Dataset: image-classification-computer-vision (GitHub, luismiguuel/image-classification-computer-vision). Classes: asphalt, belgian blocks, off-road.

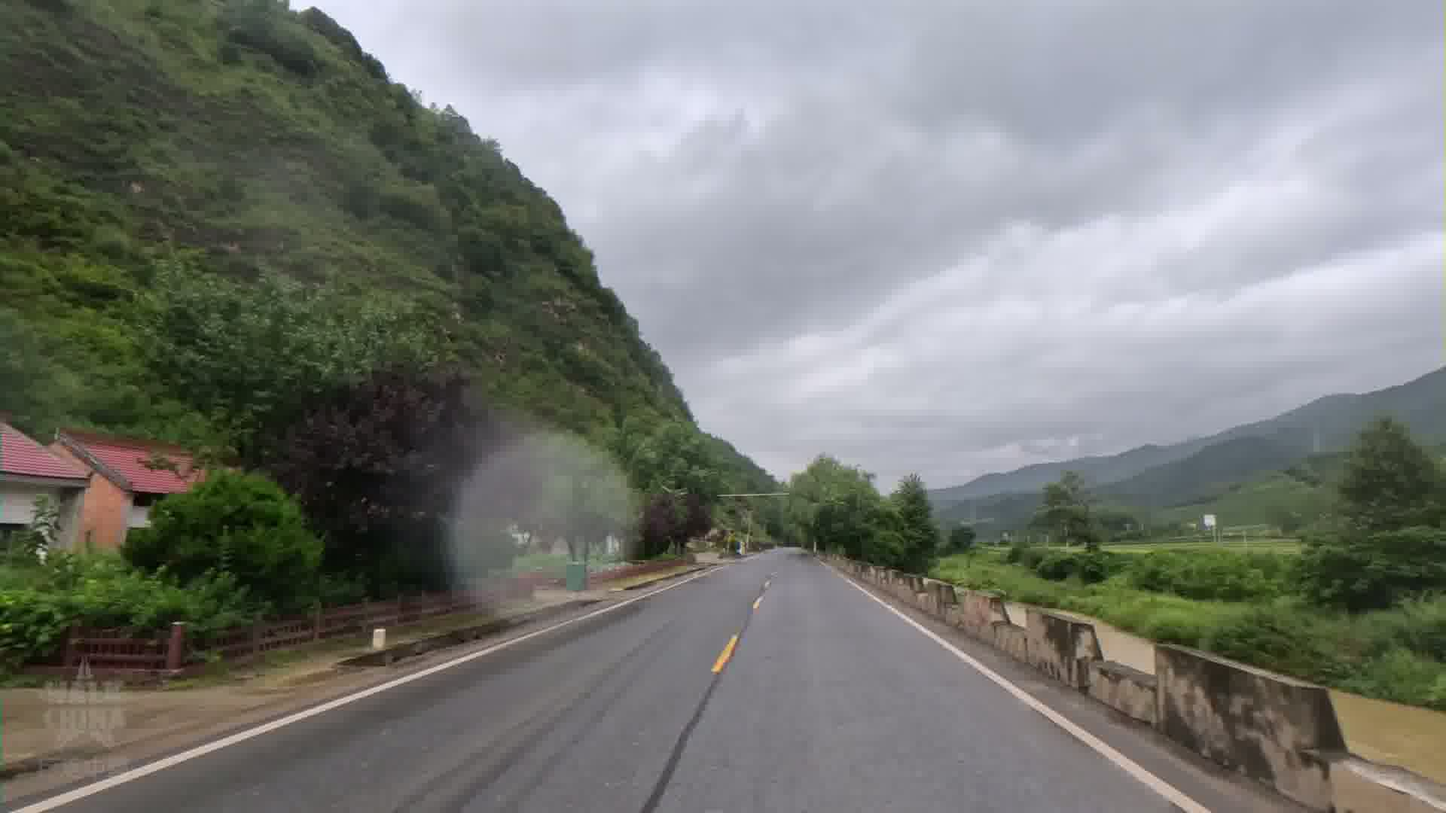
Label: asphalt

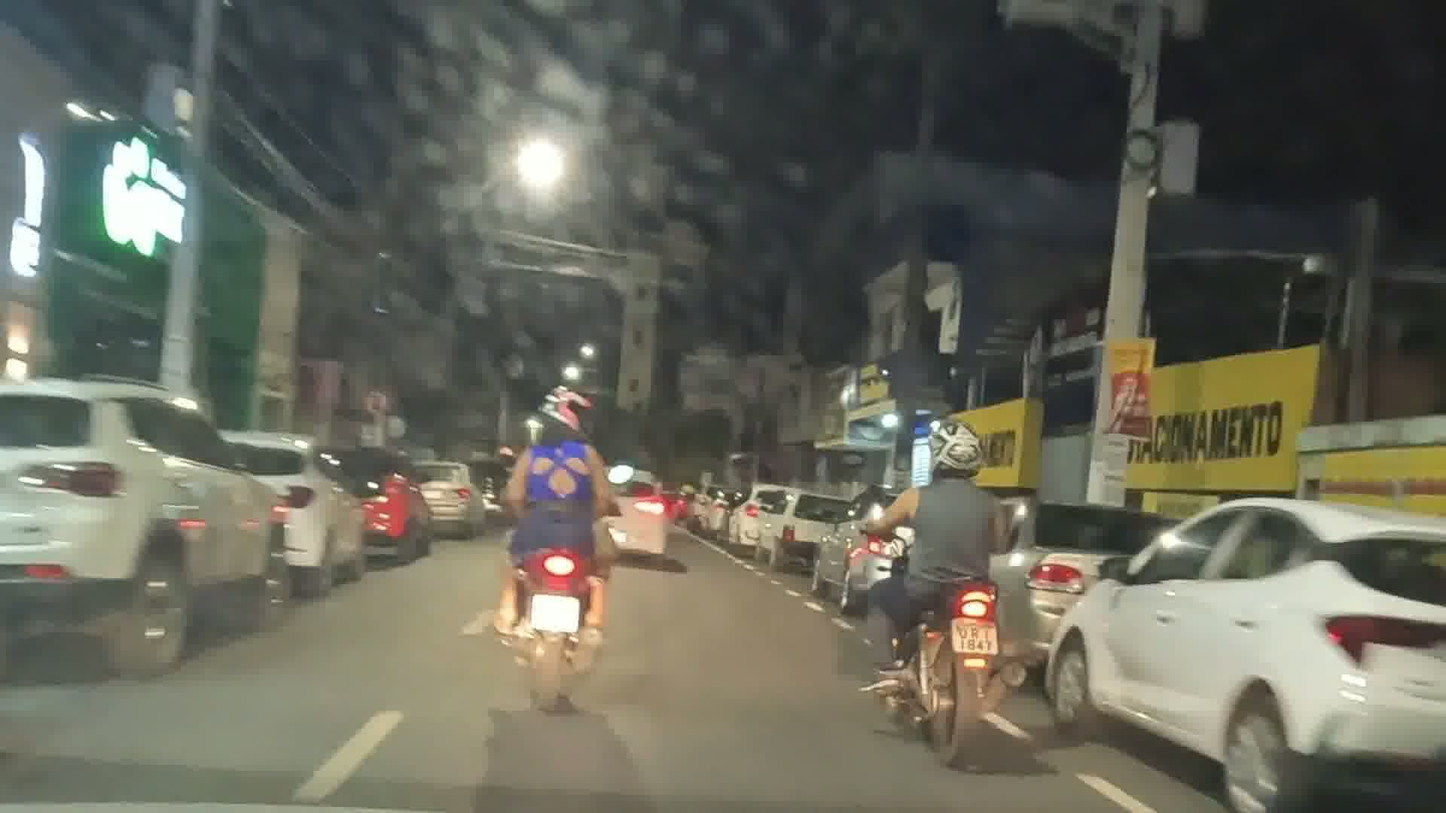
Label: asphalt

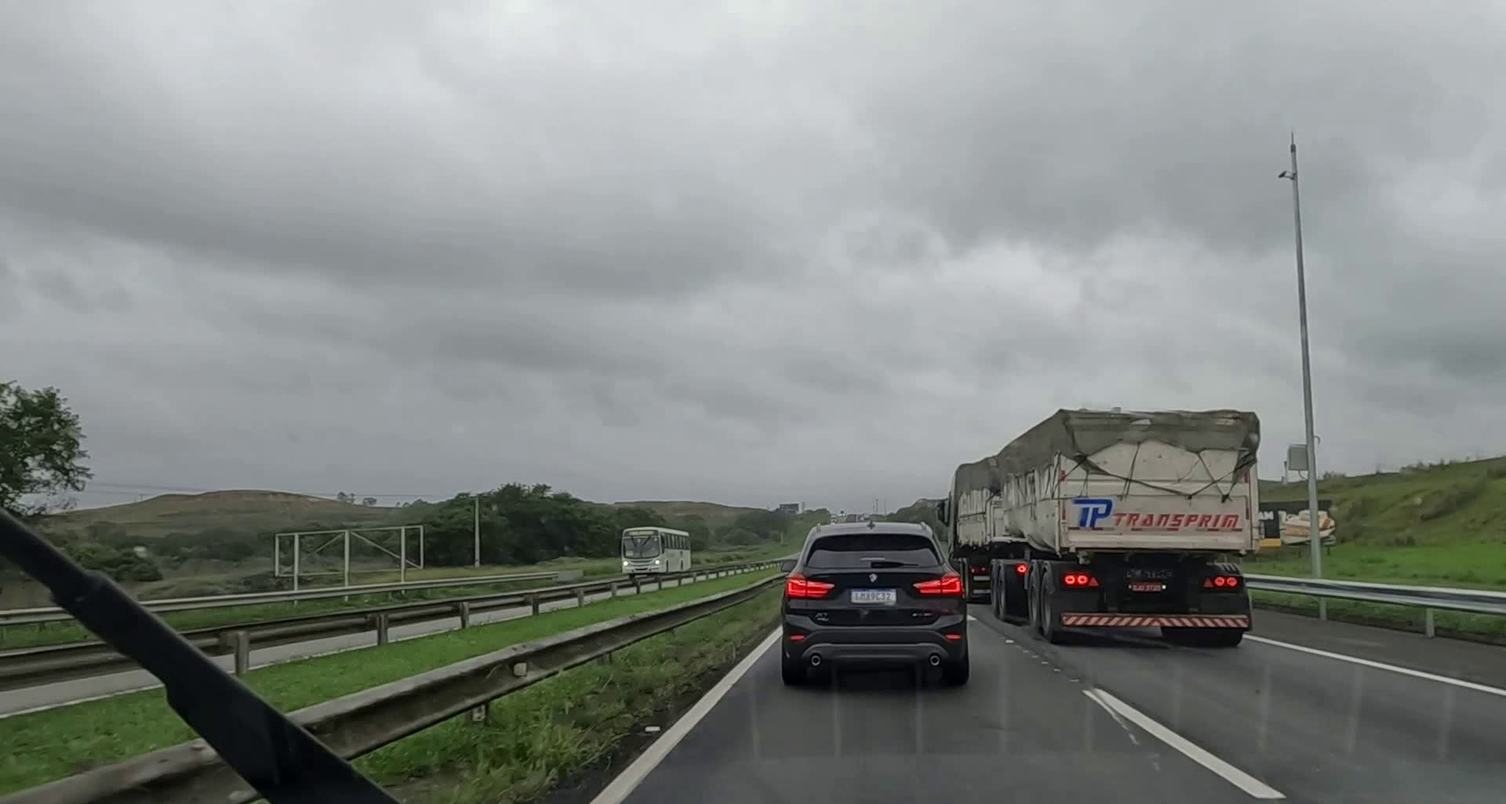
Label: asphalt

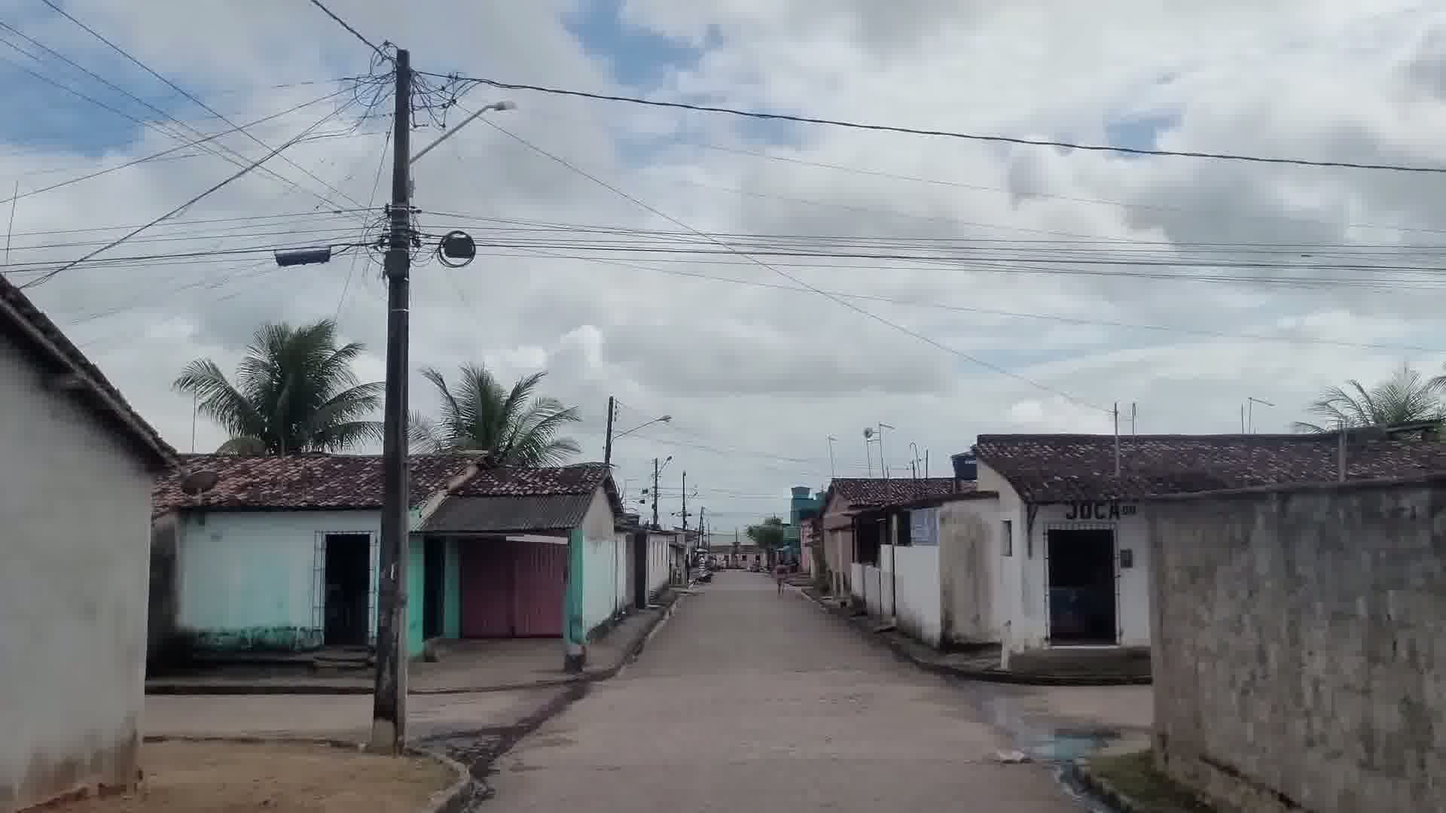
Label: belgian blocks

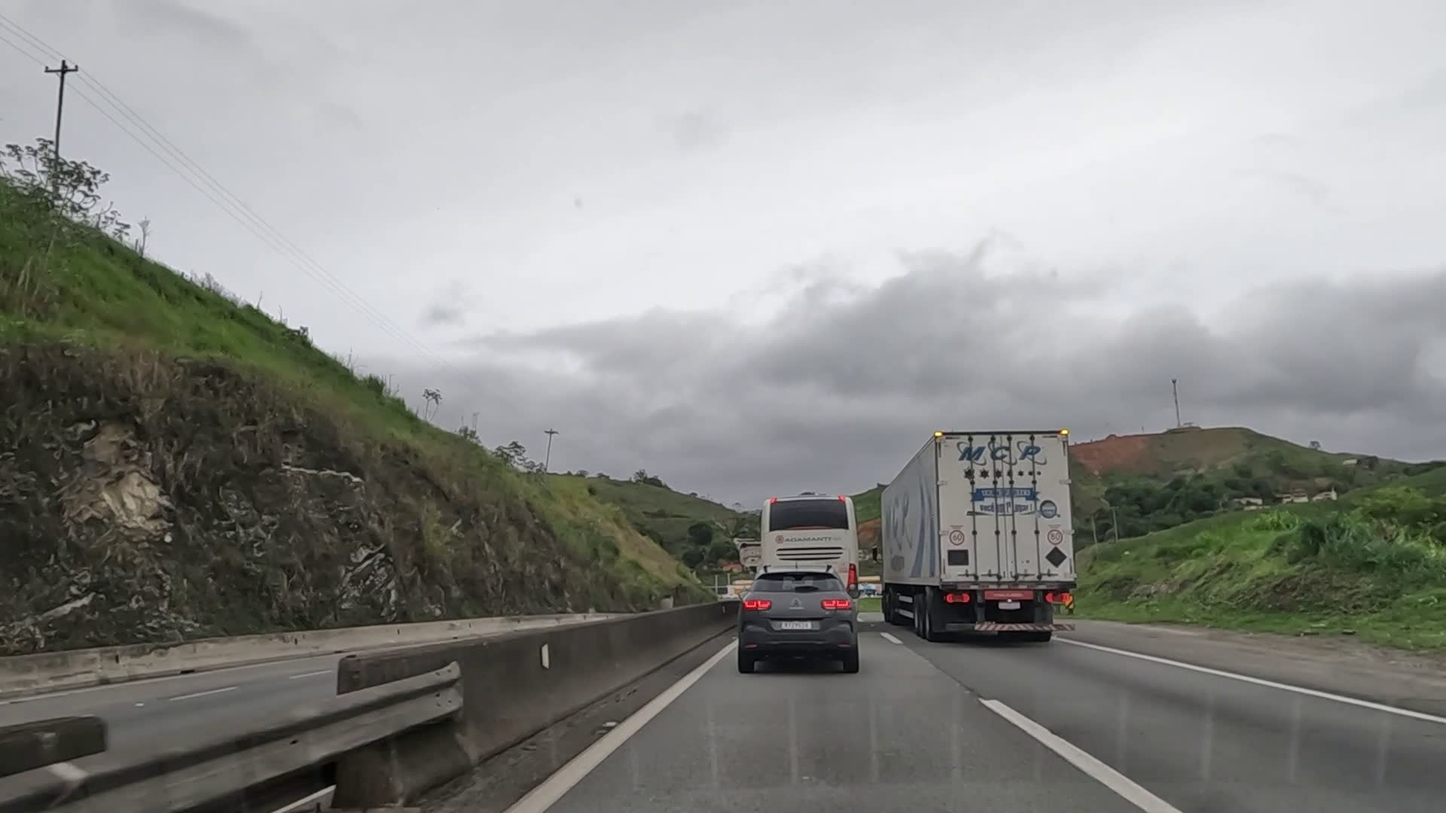
Label: asphalt

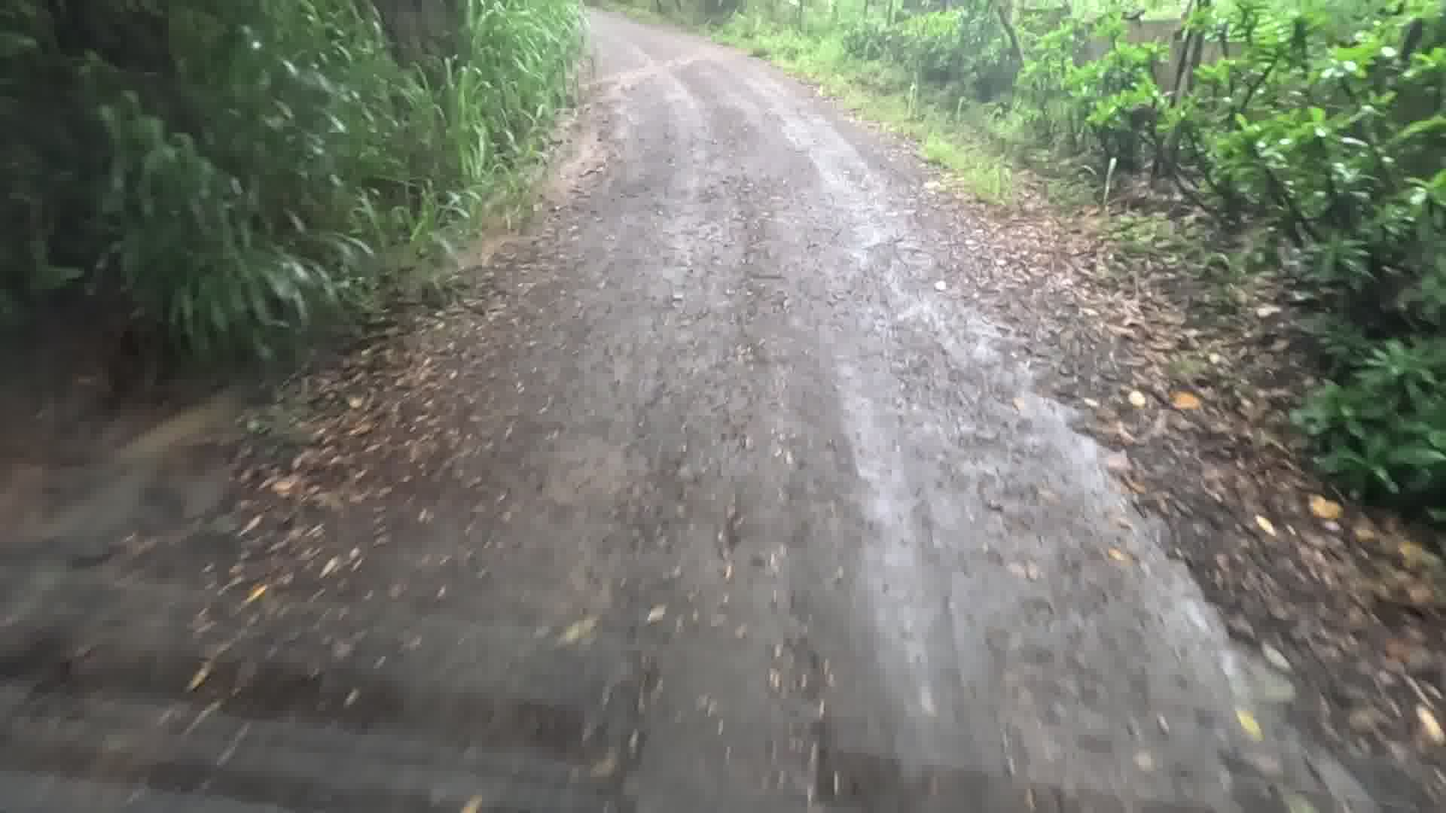
Label: off-road
